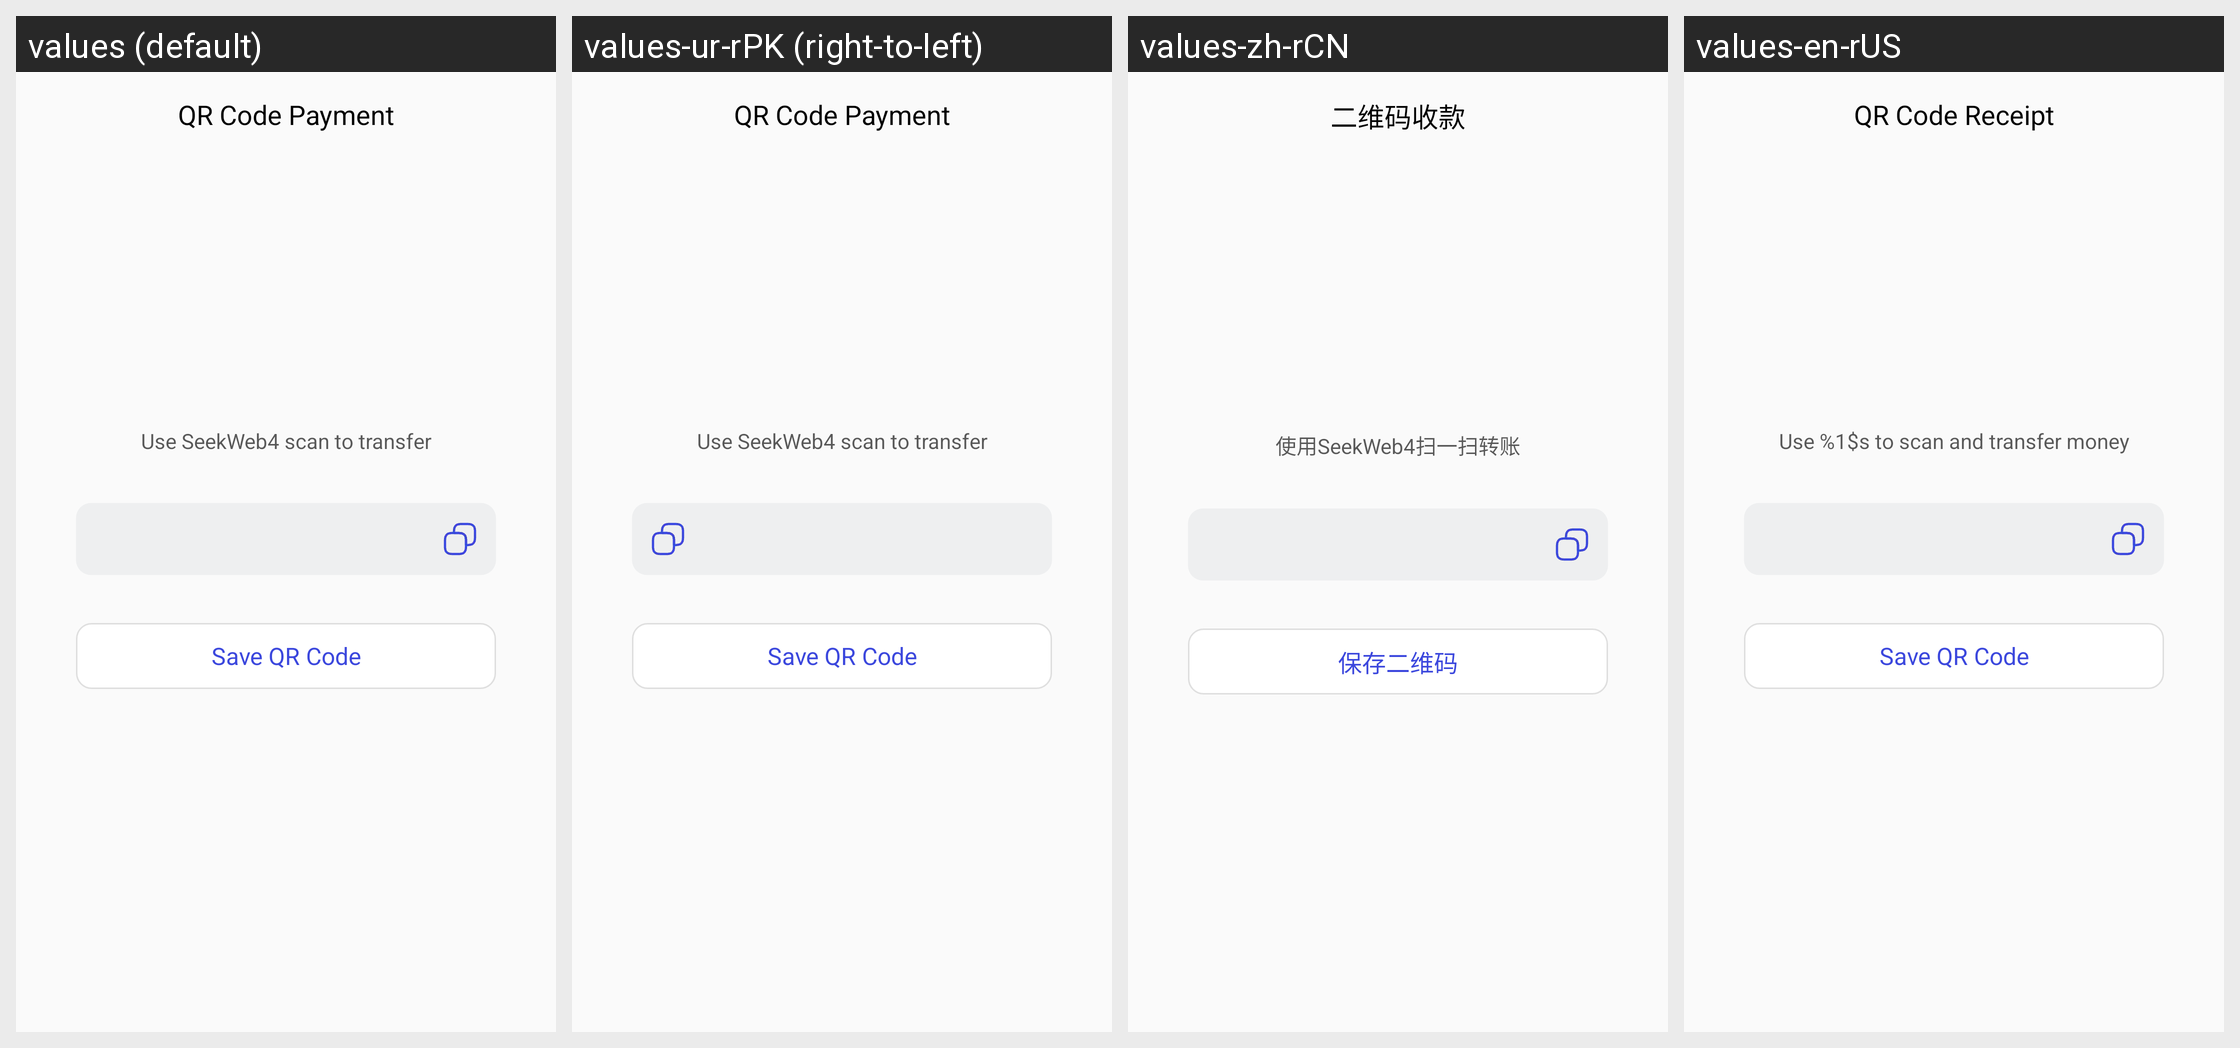

The same Android screen rendered under several of its app's locales, left to right. List the strings drawn on it with the default value and each locale's translation.
Android screen res/layout/dialog_pop_save_money_broad_qrcode.xml rendered under 4 locales, left to right: values (default), values-ur-rPK (right-to-left), values-zh-rCN, values-en-rUS. Device: Nexus 5 (rendered at 1080×1920; each locale shown at half size, 540×960, under a caption strip naming it); theme Theme.VoiceChat.
Other locales in the repository, not shown: values-ar-rEG, values-bn-rBD, values-de-rDE, values-el-rGR, values-es-rES, values-fr, values-ha-rNG, values-he-rIL, values-hi-rIN, values-in-rID, values-it-rIT, values-ja-rJP, values-jv-rID, values-ko-rKR, values-lo-rLA, values-mn-rMN, values-ms-rMY, values-my-rMM, values-ne-rNP, values-pa-rIN, values-pl-rPL, values-pt-rPT, values-ro-rRO, values-ru-rRU, values-sw-rKE, values-th-rTH, values-tl-rPH, values-tr-rTR, values-uk-rUA, values-vi-rVN, values-zh-rTW, values-zu-rZA.
Strings drawn on this screen, with the default value and each locale's value (text and hints the layout hard-codes, and strings that could not be matched under every locale, appear in the picture but are not listed):

mine_money_qrcode
  values: QR Code Payment
  values-ur-rPK: QR Code Payment  [not translated; the default value is used]
  values-zh-rCN: 二维码收款
  values-en-rUS: QR Code Receipt

mine_transfer_des1
  values: Use SeekWeb4 scan to transfer
  values-ur-rPK: Use SeekWeb4 scan to transfer  [not translated; the default value is used]
  values-zh-rCN: 使用SeekWeb4扫一扫转账
  values-en-rUS: Use %1$s to scan and transfer money
